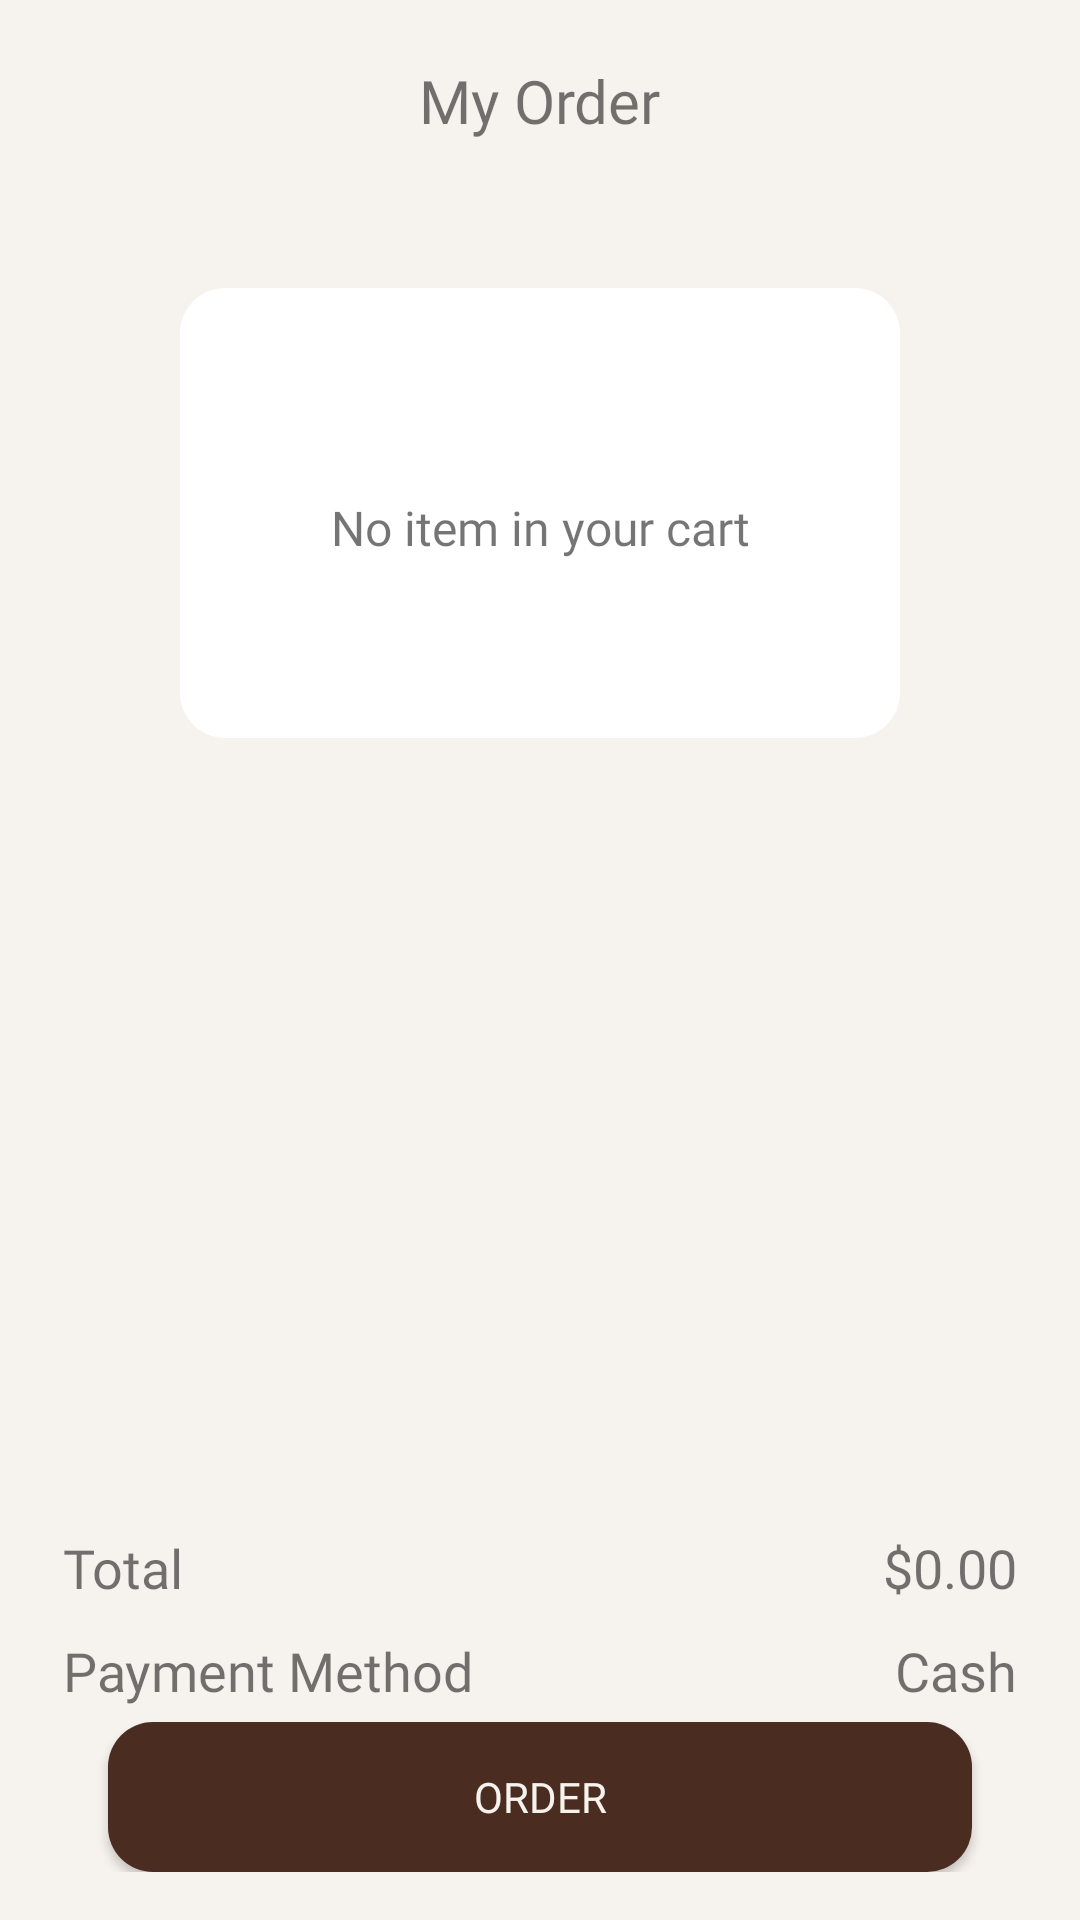

Write the Android layout XML for this screen, with the resource values it uses.
<!-- AndroidManifest.xml: application theme Base.Theme.Duan1ne -->
<!-- res/layout/fragment_cart1.xml -->
<?xml version="1.0" encoding="utf-8"?>
<androidx.constraintlayout.widget.ConstraintLayout xmlns:android="http://schemas.android.com/apk/res/android"
    xmlns:app="http://schemas.android.com/apk/res-auto"
    xmlns:tools="http://schemas.android.com/tools"
    android:layout_width="match_parent"
    android:layout_height="match_parent"
    android:background="#f6f2ed">


    <LinearLayout
        android:id="@+id/linearLayout"
        android:layout_width="match_parent"
        android:layout_height="150dp"
        android:layout_marginHorizontal="60dp"
        android:layout_marginTop="96dp"
        android:background="@drawable/shape_rounded_correr_full"
        android:gravity="center"
        android:orientation="vertical"
        app:layout_constraintEnd_toEndOf="parent"
        app:layout_constraintStart_toStartOf="parent"
        app:layout_constraintTop_toTopOf="parent">

        <ImageView
            android:id="@+id/imageView5"
            android:layout_width="wrap_content"
            android:layout_height="wrap_content"
            android:layout_marginHorizontal="60sp"
            android:layout_marginBottom="10dp"
            android:background="@drawable/shopping_bag"
            android:elevation="1dp" />

        <TextView
            android:layout_width="match_parent"
            android:layout_height="wrap_content"
            android:fontFamily="@font/poppins_medium"
            android:gravity="center"
            android:text="No item in your cart"
            android:textSize="16sp" />
    </LinearLayout>

    <LinearLayout
        android:id="@+id/linearLayout1"
        android:layout_width="match_parent"
        android:layout_height="match_parent"
        android:orientation="vertical"
        app:layout_constraintBottom_toBottomOf="parent"
        app:layout_constraintEnd_toEndOf="parent"
        app:layout_constraintStart_toStartOf="parent"
        app:layout_constraintTop_toBottomOf="@+id/linearLayout">

        

        <TextView
            android:layout_width="wrap_content"
            android:layout_height="wrap_content"
            android:layout_gravity="center"
            android:layout_marginTop="20dp"
            android:text="My Order"
            android:fontFamily="@font/poppins_bold"
            android:textColor="@color/Black"
            android:textSize="20sp"/>

        
        <androidx.recyclerview.widget.RecyclerView
            android:id="@+id/recyclerViewCart"
            android:layout_width="match_parent"
            android:layout_height="0dp"
            android:layout_weight="1"
            android:padding="8dp" />

        
        <LinearLayout
            android:layout_width="match_parent"
            android:layout_height="wrap_content"
            android:orientation="vertical"
            android:gravity="center"
            android:padding="16dp">

            <LinearLayout
                android:layout_width="match_parent"
                android:layout_margin="5dp"
                android:layout_height="wrap_content"
                android:orientation="horizontal">

                
                <TextView
                    android:id="@+id/txtT"
                    android:layout_width="wrap_content"
                    android:layout_height="wrap_content"
                    android:gravity="start"
                    android:textColor="@color/Black"
                    android:fontFamily="@font/poppins_medium"
                    android:text="Total"
                    android:textSize="18sp" />

                <TextView
                    android:id="@+id/txtTotalPrice"
                    android:layout_width="wrap_content"
                    android:layout_height="wrap_content"
                    android:gravity="end"
                    android:text="$0.00"
                    android:textSize="18sp"
                    android:textColor="@color/Black"
                    android:fontFamily="@font/poppins_medium"
                    android:layout_weight="1"/>

            </LinearLayout>

            <LinearLayout
                android:layout_width="match_parent"
                android:layout_height="wrap_content"
                android:layout_margin="5dp"
                android:orientation="horizontal">

                
                <TextView
                    android:id="@+id/txtP"
                    android:layout_width="wrap_content"
                    android:layout_height="wrap_content"
                    android:text="Payment Method"
                    android:textColor="@color/Black"
                    android:fontFamily="@font/poppins_medium"
                    android:textSize="18sp" />

                <TextView
                    android:id="@+id/txtPay"
                    android:layout_width="wrap_content"
                    android:layout_height="wrap_content"
                    android:gravity="end"
                    android:text="Cash"
                    android:textSize="18sp"
                    android:textColor="@color/Black"
                    android:fontFamily="@font/poppins_medium"
                    android:layout_weight="1"/>

            </LinearLayout>

            

            <Button
                android:id="@+id/buttonCheckout"
                android:layout_width="match_parent"
                android:layout_marginHorizontal="20dp"
                android:layout_height="50dp"
                android:background="@drawable/shape_rounded_button"
                android:text="Order"
                android:fontFamily="@font/poppins_medium"
                android:textColor="#F6F2ED"
                android:textSize="14sp" />

        </LinearLayout>

    </LinearLayout>

</androidx.constraintlayout.widget.ConstraintLayout>
<!-- resources referenced by this layout -->
<resources>
  <!-- drawable shape_rounded_button (drawable) -->
  <shape xmlns:android="http://schemas.android.com/apk/res/android"
      android:shape="rectangle">
      <corners android:radius="15dp" />
      <solid android:color="#4B2C20" />
  </shape>
  <!-- drawable shape_rounded_correr_full (drawable) -->
  <shape xmlns:android="http://schemas.android.com/apk/res/android"
      android:shape="rectangle">
      <corners android:radius="15dp" />
      <solid android:color="#FFFFFF" />
  </shape>
  <style name="Base.Theme.Duan1ne" parent="Theme.AppCompat.DayNight.NoActionBar">
          
          
      </style>
</resources>
